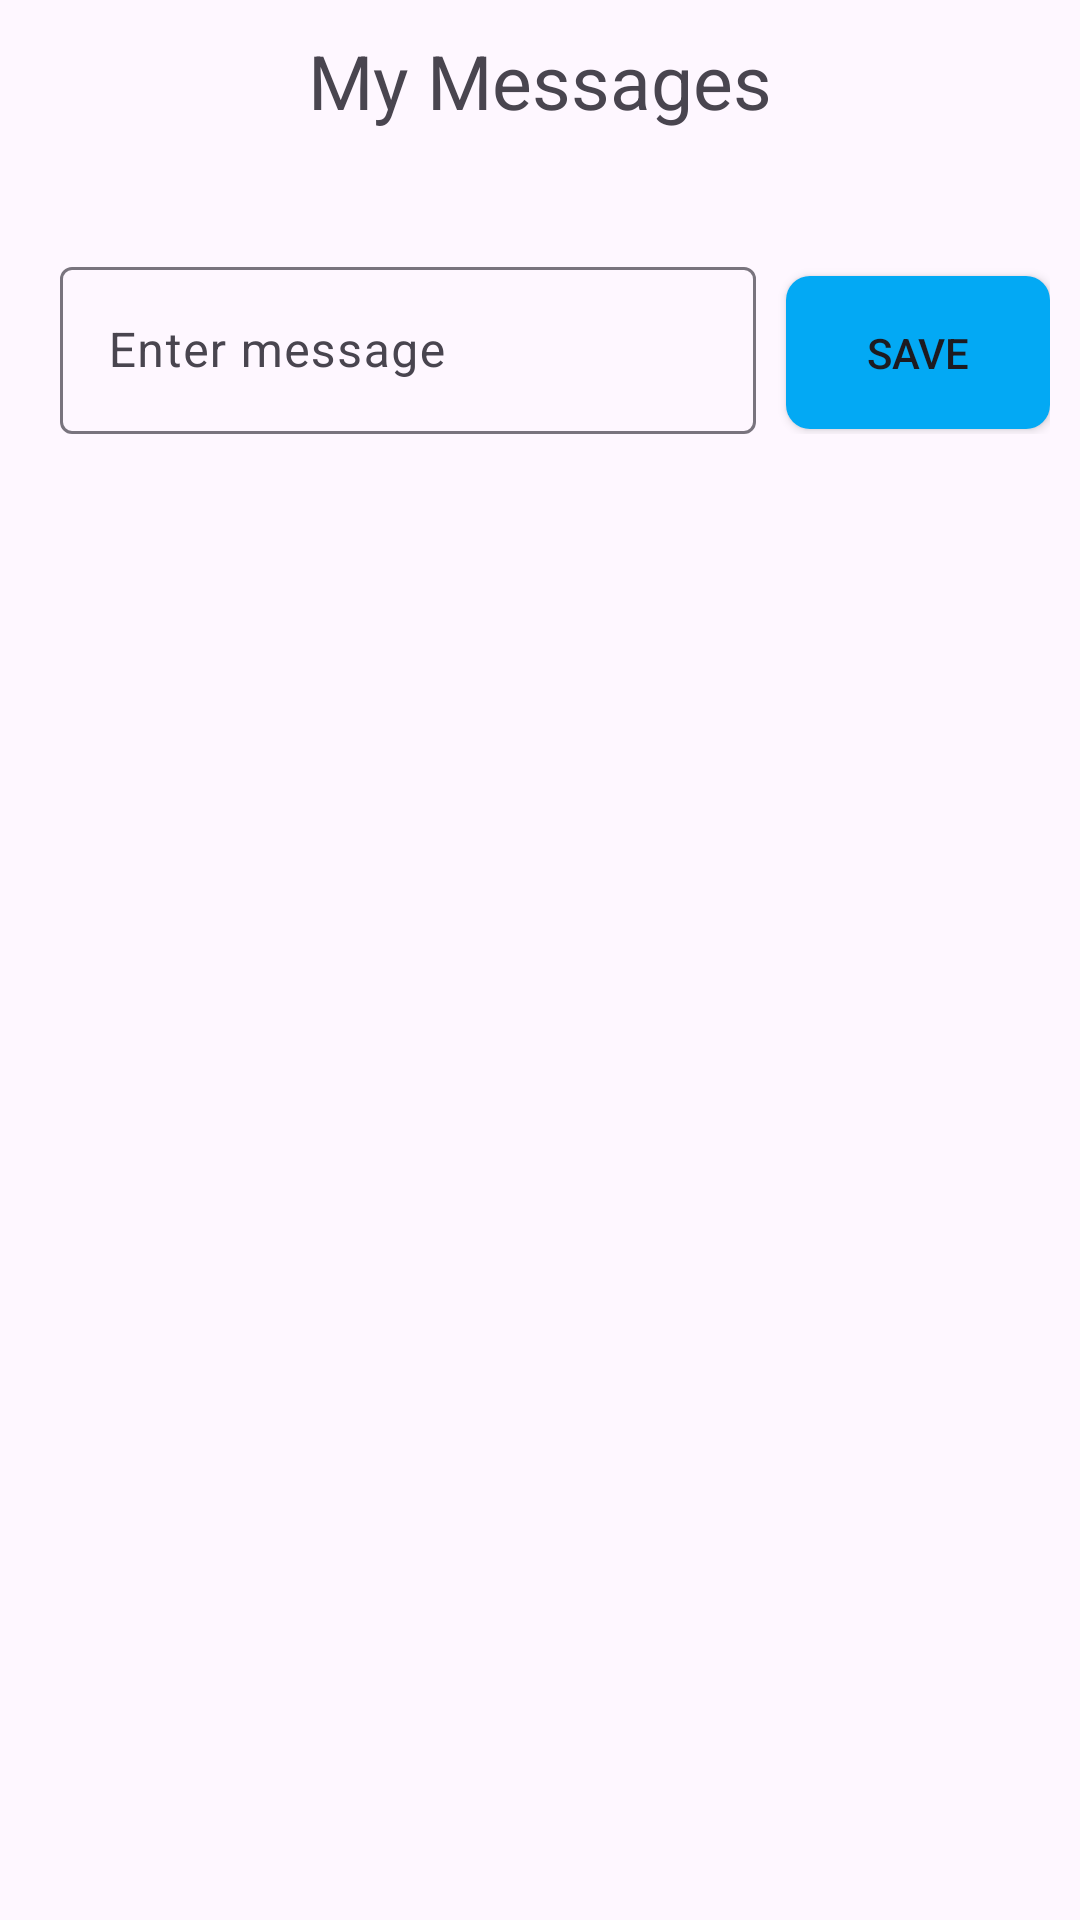

Here is an Android app screen rendered from its layout file. Give the layout XML and the strings, colors and styles it references.
<!-- AndroidManifest.xml: application theme Theme.OfflineFirebaseTest -->
<!-- res/layout/activity_main.xml -->
<?xml version="1.0" encoding="utf-8"?>
<ScrollView xmlns:android="http://schemas.android.com/apk/res/android"
    xmlns:app="http://schemas.android.com/apk/res-auto"
    xmlns:tools="http://schemas.android.com/tools"
    android:id="@+id/main"
    android:layout_width="match_parent"
    android:layout_height="match_parent"
    tools:context=".MainActivity">

    <LinearLayout
        android:layout_width="match_parent"
        android:layout_height="wrap_content"
        android:orientation="vertical"
        >

        <TextView
            android:layout_width="match_parent"
            android:layout_height="wrap_content"
            android:text="My Messages"
            android:textSize="25sp"
            android:gravity="center"
            android:layout_marginTop="10dp"
            />


    <androidx.recyclerview.widget.RecyclerView
        android:layout_width="match_parent"
        android:layout_height="match_parent"
        android:id="@+id/recyclerView"
        android:layout_marginTop="20dp"
        android:layout_marginBottom="10dp"
        android:layout_marginLeft="5dp"
        android:layout_marginRight="5dp"
        />

    <LinearLayout
        android:id="@+id/linearLayout"
        android:layout_width="match_parent"
        android:layout_height="wrap_content"
        android:orientation="horizontal"
        android:layout_alignParentBottom="true"
        android:layout_marginBottom="10dp"
        android:padding="10dp"
        >

        <com.google.android.material.textfield.TextInputLayout
            android:layout_width="0dp"
            android:layout_height="wrap_content"
            android:layout_weight="1"
            android:hint="@string/enter_message"
            android:layout_marginLeft="10dp"
            android:layout_marginRight="10dp"
            >
            <com.google.android.material.textfield.TextInputEditText
                android:id="@+id/editText"
                android:layout_width="match_parent"
                android:layout_height="wrap_content"
                />
        </com.google.android.material.textfield.TextInputLayout>

        <Button
            android:id="@+id/button"
            android:layout_width="wrap_content"
            android:layout_height="51dp"
            android:text="@string/save"
            android:background="@drawable/button_shape"
            />
    </LinearLayout>
    </LinearLayout>

</ScrollView>
<!-- resources referenced by this layout -->
<resources>
  <!-- drawable button_shape (drawable) -->
  <?xml version="1.0" encoding="utf-8"?>
  <shape xmlns:android="http://schemas.android.com/apk/res/android"
      android:shape="rectangle">
  
      <solid android:color="#03A9F4"/> 
      <corners android:radius="8dp"/> 
  
  </shape>
  <string name="enter_message">Enter message</string>
  <string name="save">Save</string>
  <style name="Theme.OfflineFirebaseTest" parent="Base.Theme.OfflineFirebaseTest" />
  <style name="Base.Theme.OfflineFirebaseTest" parent="Theme.Material3.DayNight.NoActionBar">
          
           <item name="colorPrimary">#03A9F4</item>
      </style>
</resources>
